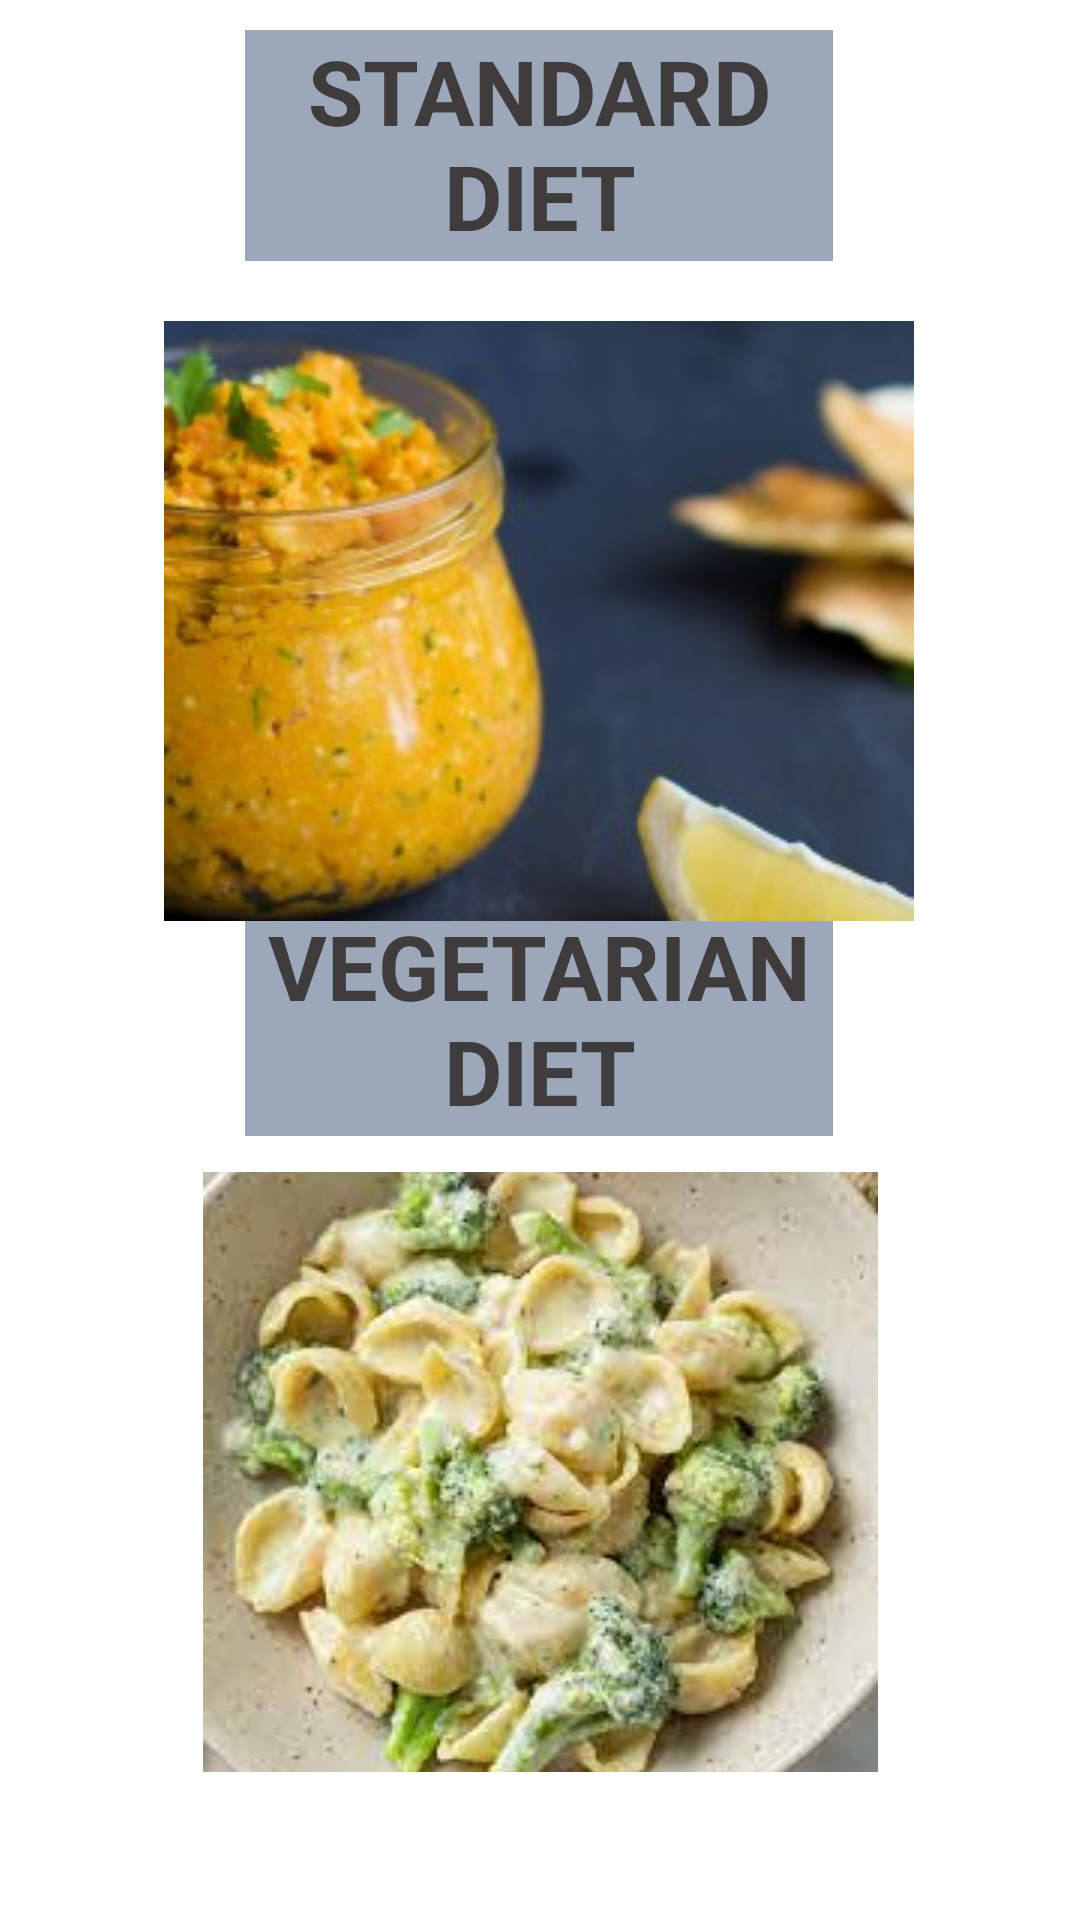

The Android layout XML behind this screen, and the referenced resources:
<!-- AndroidManifest.xml: application theme Theme.HomeFItness -->
<!-- res/layout/activity_day_1.xml -->
<?xml version="1.0" encoding="utf-8"?>
<androidx.constraintlayout.widget.ConstraintLayout xmlns:android="http://schemas.android.com/apk/res/android"
    xmlns:app="http://schemas.android.com/apk/res-auto"
    xmlns:tools="http://schemas.android.com/tools"
    android:layout_width="match_parent"
    android:layout_height="match_parent"
    android:background="@drawable/profile_background">

    <ImageButton
        android:id="@+id/imageButton"
        android:layout_width="230dp"
        android:layout_height="200dp"
        app:layout_constraintBottom_toBottomOf="parent"
        app:layout_constraintEnd_toEndOf="parent"
        app:layout_constraintStart_toStartOf="parent"
        app:layout_constraintTop_toTopOf="parent"
        app:layout_constraintVertical_bias="0.888"
        app:srcCompat="@drawable/creamy_broccoli_pasta"
        tools:ignore="SpeakableTextPresentCheck" />

    <TextView
        android:id="@+id/textView10"
        android:layout_width="196dp"
        android:layout_height="77dp"
        android:background="#9A000000"
        android:backgroundTint="#5C6E8C"
        android:text="STANDARD DIET"
        android:textAlignment="center"
        android:textColor="@color/background"
        android:textSize="30sp"
        android:textStyle="bold"
        app:layout_constraintEnd_toEndOf="parent"
        app:layout_constraintHorizontal_bias="0.497"
        app:layout_constraintStart_toStartOf="parent"
        app:layout_constraintTop_toTopOf="parent"
        android:layout_marginTop="10dp"/>

    <TextView
        android:id="@+id/textView11"
        android:layout_width="196dp"
        android:layout_height="77dp"
        android:layout_marginBottom="12dp"
        android:background="#9A000000"
        android:backgroundTint="#5C6E8C"
        android:text="VEGETARIAN DIET"
        android:textAlignment="center"
        android:textColor="@color/background"
        android:textSize="30sp"
        android:textStyle="bold"
        app:layout_constraintBottom_toTopOf="@+id/imageButton"
        app:layout_constraintEnd_toEndOf="parent"
        app:layout_constraintHorizontal_bias="0.497"
        app:layout_constraintStart_toStartOf="parent" />

    <ImageButton
        android:id="@+id/imageButton3"
        android:layout_width="250dp"
        android:layout_height="200dp"
        android:layout_marginTop="20dp"
        app:layout_constraintEnd_toEndOf="parent"
        app:layout_constraintHorizontal_bias="0.496"
        app:layout_constraintStart_toStartOf="parent"
        app:layout_constraintTop_toBottomOf="@id/textView10"
        app:srcCompat="@drawable/cashew__sweet_potato_dip"
        tools:ignore="SpeakableTextPresentCheck" />

</androidx.constraintlayout.widget.ConstraintLayout>
<!-- resources referenced by this layout -->
<resources>
  <color name="background">#3E3C3C</color>
  <!-- drawable cashew__sweet_potato_dip: jpg bitmap (drawable, 13910 bytes) -->
  <!-- drawable creamy_broccoli_pasta: jpg bitmap (drawable, 9631 bytes) -->
  <style name="Theme.HomeFItness" parent="Theme.MaterialComponents.DayNight.NoActionBar">
          
          <item name="colorPrimary">@color/purple_500</item>
          <item name="colorPrimaryVariant">@color/purple_700</item>
          <item name="colorOnPrimary">@color/white</item>
          
          <item name="colorSecondary">@color/teal_200</item>
          <item name="colorSecondaryVariant">@color/teal_700</item>
          <item name="colorOnSecondary">@color/black</item>
          
          <item name="android:statusBarColor" tools:targetApi="l">?attr/colorPrimaryVariant</item>
          
      </style>
  <color name="purple_500">#FF6200EE</color>
  <color name="purple_700">#FF3700B3</color>
  <color name="white">#FFFFFFFF</color>
  <color name="teal_200">#FF03DAC5</color>
  <color name="teal_700">#FF018786</color>
  <color name="black">#FF000000</color>
</resources>
